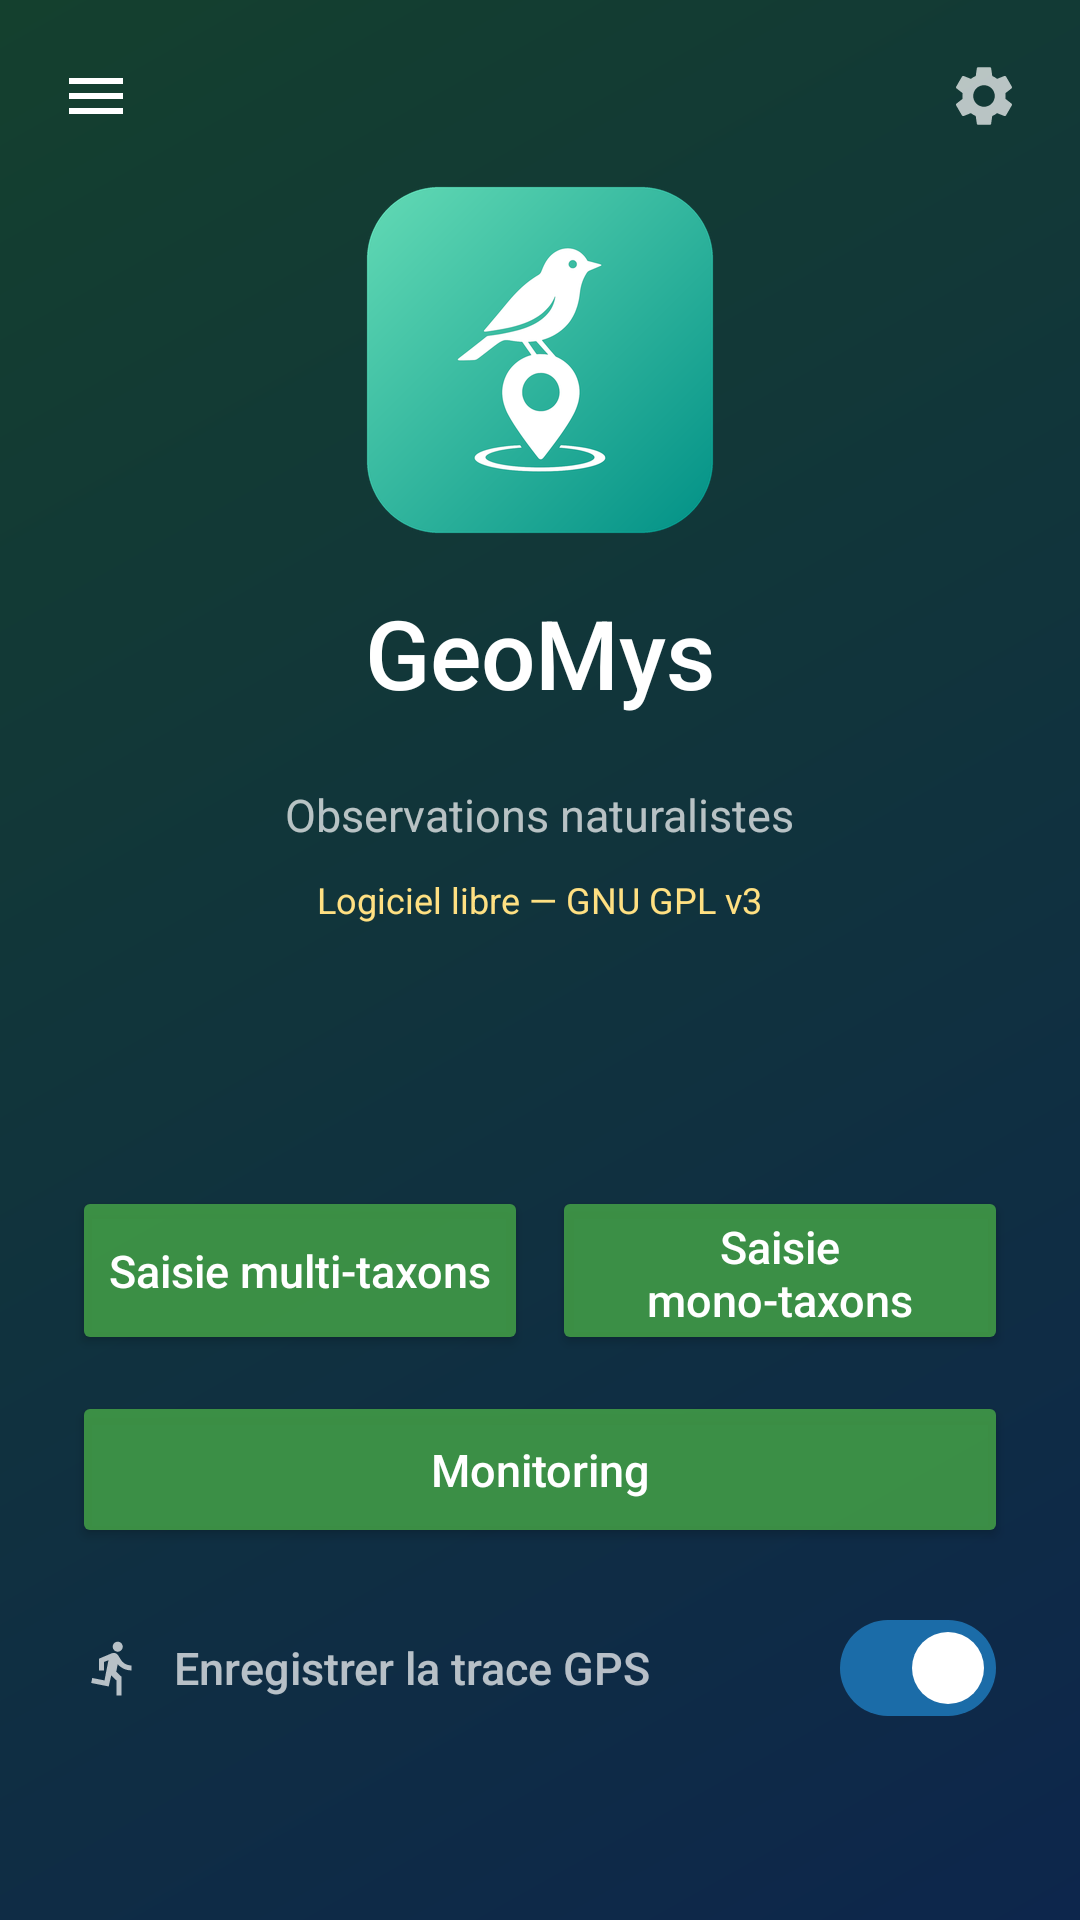

The Android layout XML behind this screen, and the referenced resources:
<!-- AndroidManifest.xml: application theme Theme.GeoMys -->
<!-- res/layout/fragment_accueil.xml -->
<?xml version="1.0" encoding="utf-8"?>
<FrameLayout xmlns:android="http://schemas.android.com/apk/res/android"
    xmlns:app="http://schemas.android.com/apk/res-auto"
    android:layout_width="match_parent"
    android:layout_height="match_parent"
    android:background="@drawable/bg_accueil">

    
    <FrameLayout
        android:id="@+id/menu_container"
        android:layout_width="wrap_content"
        android:layout_height="wrap_content"
        android:layout_gravity="top|start"
        android:padding="8dp">

        <ImageButton
            android:id="@+id/btn_menu"
            android:layout_width="48dp"
            android:layout_height="48dp"
            android:background="?attr/selectableItemBackgroundBorderless"
            android:contentDescription="Menu"
            android:src="@drawable/ic_menu" />

        <View
            android:id="@+id/pastille_menu"
            android:layout_width="10dp"
            android:layout_height="10dp"
            android:layout_gravity="top|end"
            android:layout_margin="6dp"
            android:background="@drawable/indicator_red"
            android:visibility="gone" />
    </FrameLayout>

    
    <FrameLayout
        android:id="@+id/top_right_container"
        android:layout_width="wrap_content"
        android:layout_height="wrap_content"
        android:layout_gravity="top|end"
        android:padding="8dp">

        <ImageButton
            android:id="@+id/btn_config"
            android:layout_width="48dp"
            android:layout_height="48dp"
            android:background="?attr/selectableItemBackgroundBorderless"
            android:contentDescription="Configuration"
            android:src="@drawable/ic_settings"
            app:tint="@color/white_70" />

        <View
            android:id="@+id/indicateur_gn"
            android:layout_width="10dp"
            android:layout_height="10dp"
            android:layout_gravity="top|end"
            android:layout_margin="8dp"
            android:background="@drawable/indicator_green"
            android:visibility="gone" />

        
        <View
            android:id="@+id/pastille_config"
            android:layout_width="10dp"
            android:layout_height="10dp"
            android:layout_gravity="top|end"
            android:layout_margin="8dp"
            android:background="@drawable/indicator_red"
            android:visibility="gone" />
    </FrameLayout>

    
    <LinearLayout
        android:id="@+id/accueil_content"
        android:layout_width="match_parent"
        android:layout_height="match_parent"
        android:gravity="center"
        android:orientation="vertical"
        android:paddingBottom="60dp"
        android:paddingTop="60dp">

        
        <ImageView
            android:layout_width="120dp"
            android:layout_height="120dp"
            android:contentDescription="Logo GeoMys"
            android:src="@drawable/logo_geomys" />

        <TextView
            android:layout_width="wrap_content"
            android:layout_height="wrap_content"
            android:layout_marginTop="16dp"
            android:fontFamily="sans-serif-medium"
            android:text="GeoMys"
            android:textColor="@android:color/white"
            android:textSize="32sp" />

        <TextView
            android:id="@+id/tv_version"
            android:layout_width="wrap_content"
            android:layout_height="wrap_content"
            android:layout_marginTop="2dp"
            android:textColor="@color/white_70"
            android:textSize="12sp" />

        <TextView
            android:layout_width="wrap_content"
            android:layout_height="wrap_content"
            android:layout_marginTop="4dp"
            android:text="Observations naturalistes"
            android:textColor="@color/white_70"
            android:textSize="15sp" />

        <TextView
            android:id="@+id/tv_licence"
            android:layout_width="wrap_content"
            android:layout_height="wrap_content"
            android:layout_marginTop="6dp"
            android:background="?attr/selectableItemBackgroundBorderless"
            android:paddingHorizontal="8dp"
            android:paddingVertical="4dp"
            android:text="Logiciel libre — GNU GPL v3"
            android:textColor="@color/jaune_clair"
            android:textSize="12sp" />

        <View
            android:layout_width="0dp"
            android:layout_height="0dp"
            android:layout_weight="1" />

        
        <LinearLayout
            android:layout_width="match_parent"
            android:layout_height="wrap_content"
            android:orientation="vertical"
            android:paddingHorizontal="24dp">

            
            <LinearLayout
                android:layout_width="match_parent"
                android:layout_height="wrap_content"
                android:layout_marginBottom="12dp"
                android:orientation="horizontal">

                <FrameLayout
                    android:layout_width="0dp"
                    android:layout_height="wrap_content"
                    android:layout_weight="1">

                    <Button
                        android:id="@+id/btn_nouveau_sortie"
                        android:layout_width="match_parent"
                        android:layout_height="wrap_content"
                        android:backgroundTint="@color/green_85"
                        android:paddingVertical="18dp"
                        android:text="@string/saisie_multi_taxons"
                        android:textColor="@android:color/white"
                        android:textSize="15sp"
                        android:textAllCaps="false" />

                    <View
                        android:id="@+id/indicateur_enregistrement"
                        android:layout_width="12dp"
                        android:layout_height="12dp"
                        android:layout_gravity="center_vertical|end"
                        android:layout_marginEnd="12dp"
                        android:background="@drawable/indicator_red"
                        android:visibility="gone" />
                </FrameLayout>

                <Button
                    android:id="@+id/btn_saisie_rapide"
                    android:layout_width="0dp"
                    android:layout_height="match_parent"
                    android:layout_marginStart="8dp"
                    android:layout_weight="1"
                    android:backgroundTint="@color/green_85"
                    android:text="@string/saisie_mono_taxons"
                    android:textColor="@android:color/white"
                    android:textSize="15sp"
                    android:textAllCaps="false" />
            </LinearLayout>

            
            <Button
                android:id="@+id/btn_suivis"
                android:layout_width="match_parent"
                android:layout_height="wrap_content"
                android:layout_marginBottom="12dp"
                android:backgroundTint="@color/green_85"
                android:paddingVertical="16dp"
                android:text="Monitoring"
                android:textColor="@android:color/white"
                android:textSize="15sp"
                android:textAllCaps="false" />

            
            <Button
                android:id="@+id/btn_occhab"
                android:layout_width="match_parent"
                android:layout_height="wrap_content"
                android:layout_marginBottom="12dp"
                android:backgroundTint="@color/green_85"
                android:paddingVertical="16dp"
                android:text="OccHab"
                android:textColor="@android:color/white"
                android:textSize="15sp"
                android:textAllCaps="false"
                android:visibility="gone" />

            
            <LinearLayout
                android:layout_width="match_parent"
                android:layout_height="wrap_content"
                android:gravity="center_vertical"
                android:orientation="horizontal"
                android:paddingHorizontal="4dp"
                android:paddingTop="4dp">

                <ImageView
                    android:layout_width="20dp"
                    android:layout_height="20dp"
                    android:contentDescription="@null"
                    android:src="@drawable/ic_walk"
                    app:tint="@color/white_70" />

                <TextView
                    android:layout_width="0dp"
                    android:layout_height="wrap_content"
                    android:layout_marginStart="10dp"
                    android:layout_weight="1"
                    android:fontFamily="sans-serif-medium"
                    android:text="Enregistrer la trace GPS"
                    android:textColor="@color/white_70"
                    android:textSize="15sp" />

                <com.google.android.material.materialswitch.MaterialSwitch
                    android:id="@+id/switch_trace"
                    android:layout_width="wrap_content"
                    android:layout_height="wrap_content"
                    android:checked="true" />

            </LinearLayout>

        </LinearLayout>
    </LinearLayout>
</FrameLayout>
<!-- resources referenced by this layout -->
<resources>
  <color name="green_85">#D943A047</color>
  <color name="jaune_clair">#FFE082</color>
  <color name="white_70">#B3FFFFFF</color>
  <!-- drawable bg_accueil (drawable) -->
  <?xml version="1.0" encoding="utf-8"?>
  <shape xmlns:android="http://schemas.android.com/apk/res/android">
      <gradient
          android:angle="315"
          android:endColor="@color/accueil_bottom"
          android:startColor="@color/accueil_top"
          android:type="linear" />
  </shape>
  <!-- drawable ic_menu (drawable) -->
  <?xml version="1.0" encoding="utf-8"?>
  <vector xmlns:android="http://schemas.android.com/apk/res/android"
      android:width="24dp"
      android:height="24dp"
      android:viewportWidth="24"
      android:viewportHeight="24">
      <path
          android:fillColor="#FFFFFFFF"
          android:pathData="M3,18h18v-2H3v2zm0,-5h18v-2H3v2zm0,-7v2h18V6H3z" />
  </vector>
  <!-- drawable ic_walk (drawable) -->
  <?xml version="1.0" encoding="utf-8"?>
  <vector xmlns:android="http://schemas.android.com/apk/res/android"
      android:width="24dp"
      android:height="24dp"
      android:viewportWidth="24"
      android:viewportHeight="24">
      <path android:fillColor="#424242" android:pathData="M13.49,5.48c1.1,0 2,-0.9 2,-2s-0.9,-2 -2,-2 -2,0.9 -2,2 0.9,2 2,2zM9.89,19.38l1,-4.4 2.1,2v6h2v-7.5l-2.1,-2 0.6,-3c1.3,1.5 3.3,2.5 5.5,2.5v-2c-1.9,0 -3.5,-1 -4.3,-2.4l-1,-1.6c-0.4,-0.6 -1,-1 -1.7,-1 -0.3,0 -0.5,0.1 -0.8,0.1l-5.2,2.2v4.7h2v-3.4l1.8,-0.7 -1.6,8.1 -4.9,-1 -0.4,2 7,1.4z"/>
  </vector>
  <!-- drawable indicator_green (drawable) -->
  <?xml version="1.0" encoding="utf-8"?>
  <shape xmlns:android="http://schemas.android.com/apk/res/android" android:shape="oval">
      <solid android:color="#4CAF50" />
  </shape>
  <!-- mipmap ic_launcher (mipmap-anydpi-v26) -->
  <?xml version="1.0" encoding="utf-8"?>
  <adaptive-icon xmlns:android="http://schemas.android.com/apk/res/android">
      <background android:drawable="@drawable/ic_launcher_background"/>
      <foreground android:drawable="@mipmap/ic_launcher_foreground"/>
      
  </adaptive-icon>
  <string name="saisie_mono_taxons">Saisie mono-taxons</string>
  <string name="saisie_multi_taxons">Saisie multi-taxons</string>
  <style name="Theme.GeoMys" parent="Theme.Material3.DayNight.NoActionBar">
          <item name="colorPrimary">@color/colorPrimary</item>
          <item name="colorPrimaryVariant">@color/colorPrimaryVariant</item>
          <item name="colorOnPrimary">@color/colorOnPrimary</item>
          <item name="colorSecondary">@color/colorSecondary</item>
          <item name="colorOnSecondary">@color/colorOnSecondary</item>
          <item name="android:statusBarColor">@android:color/transparent</item>
          <item name="android:windowLightStatusBar" tools:targetApi="m">false</item>
          
          <item name="android:windowBackground">@drawable/bg_accueil</item>
      </style>
  <color name="accueil_bottom">#0D264C</color>
  <color name="accueil_top">#14402E</color>
  <!-- drawable ic_launcher_background (drawable) -->
  <?xml version="1.0" encoding="utf-8"?>
  <shape xmlns:android="http://schemas.android.com/apk/res/android"
      android:shape="rectangle">
      <gradient
          android:type="linear"
          android:angle="315"
          android:startColor="#65DCB6"
          android:endColor="#009086" />
  </shape>
  <color name="colorPrimary">#1B6CA8</color>
  <color name="colorPrimaryVariant">#1565C0</color>
  <color name="colorOnPrimary">#FFFFFF</color>
  <color name="colorSecondary">#43A047</color>
  <color name="colorOnSecondary">#FFFFFF</color>
</resources>
